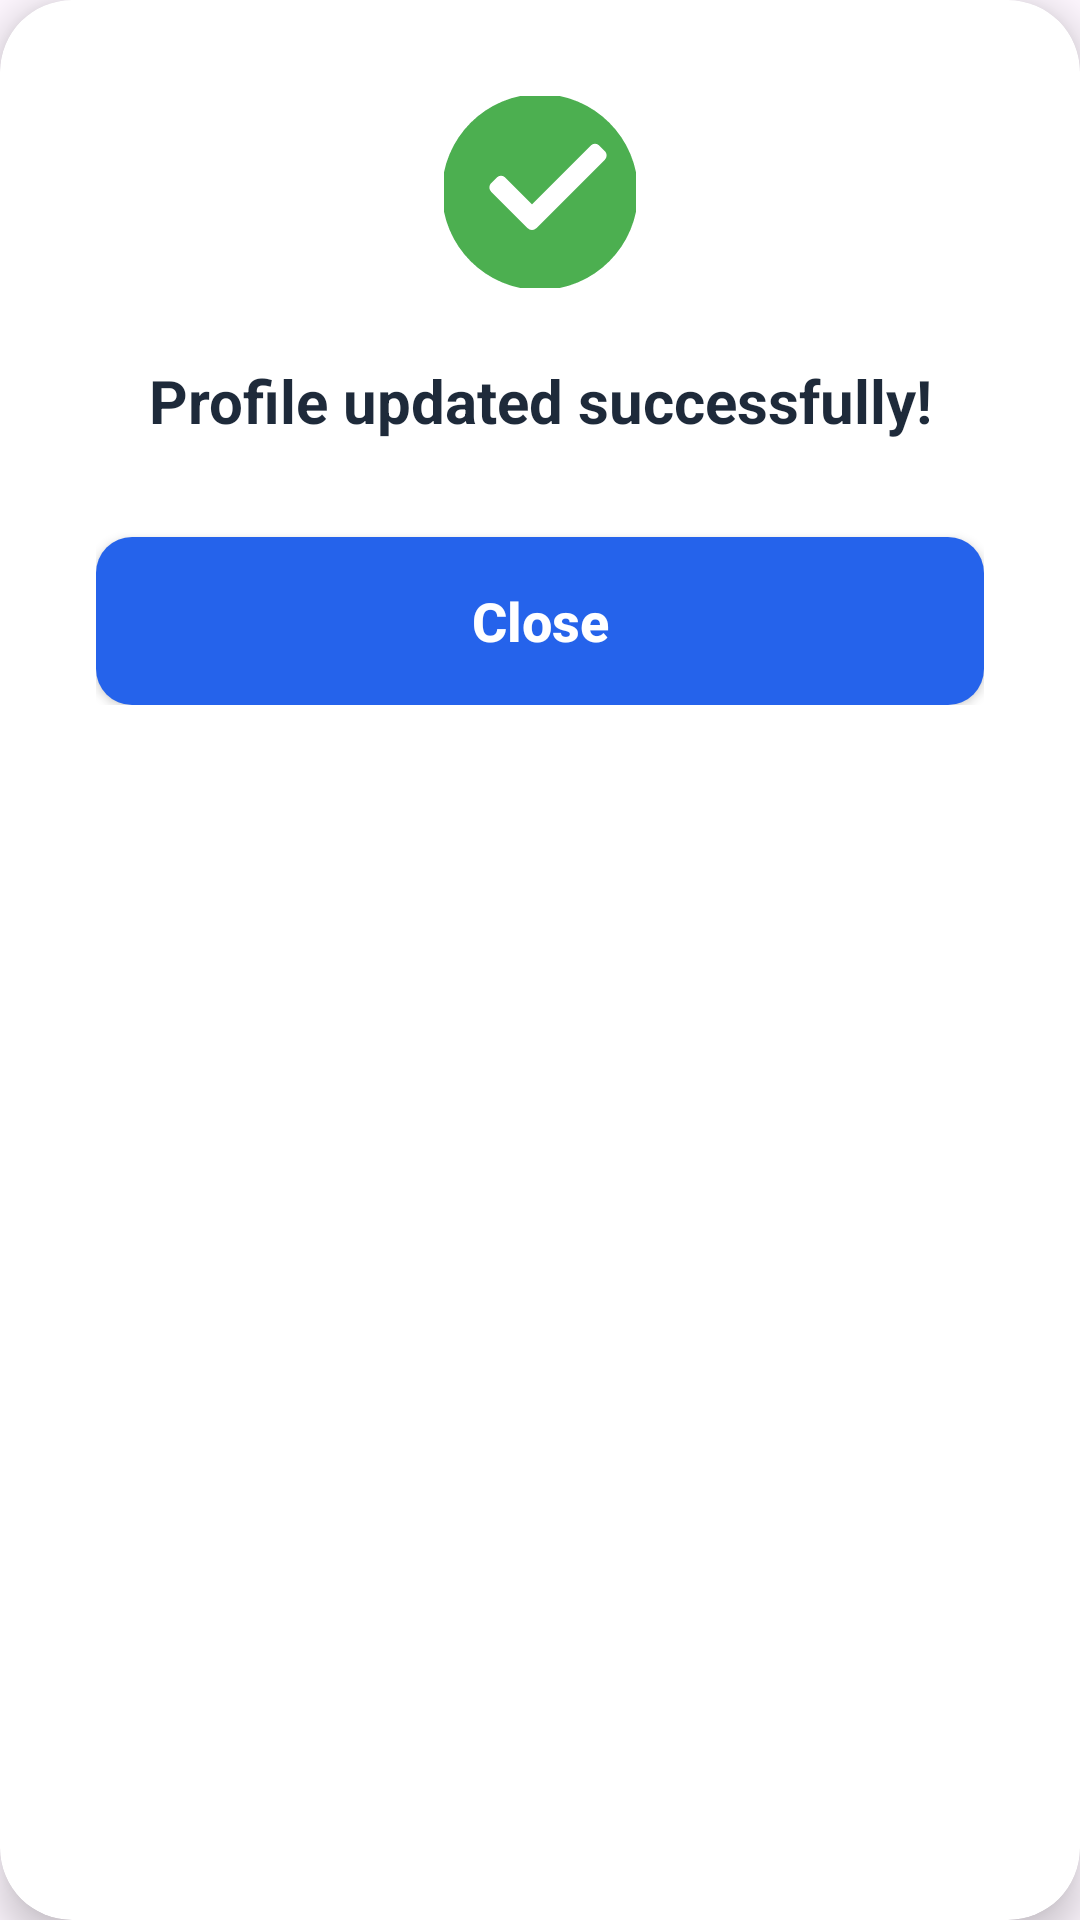

Reconstruct the res/layout file that produces this screen, plus the resources it refers to.
<!-- AndroidManifest.xml: application theme Theme.ScanmyPills -->
<!-- res/layout/dialog_success_popup.xml -->
<?xml version="1.0" encoding="utf-8"?>
<com.google.android.material.card.MaterialCardView xmlns:android="http://schemas.android.com/apk/res/android"
    xmlns:app="http://schemas.android.com/apk/res-auto"
    android:layout_width="320dp"
    android:layout_height="wrap_content"
    android:layout_gravity="center"
    app:cardBackgroundColor="@color/white"
    app:cardCornerRadius="24dp"
    app:cardElevation="8dp"
    app:strokeWidth="0dp">

    <LinearLayout
        android:layout_width="match_parent"
        android:layout_height="wrap_content"
        android:gravity="center"
        android:orientation="vertical"
        android:padding="32dp">

        <ImageView
            android:layout_width="64dp"
            android:layout_height="64dp"
            android:src="@drawable/ic_check_circle"
            app:tint="#4CAF50" />

        <TextView
            android:layout_width="wrap_content"
            android:layout_height="wrap_content"
            android:layout_marginTop="24dp"
            android:gravity="center"
            android:text="Profile updated successfully!"
            android:textColor="@color/text_dark_navy"
            android:textSize="20sp"
            android:textStyle="bold" />

        <androidx.appcompat.widget.AppCompatButton
            android:id="@+id/btnClose"
            android:layout_width="match_parent"
            android:layout_height="56dp"
            android:layout_marginTop="32dp"
            android:background="@drawable/bg_btn_gradient"
            android:backgroundTint="#2563EB"
            android:text="Close"
            android:textAllCaps="false"
            android:textColor="@color/white"
            android:textSize="18sp"
            android:textStyle="bold" />

    </LinearLayout>
</com.google.android.material.card.MaterialCardView>
<!-- resources referenced by this layout -->
<resources>
  <color name="text_dark_navy">#1E2A3A</color>
  <color name="white">#FFFFFFFF</color>
  <!-- drawable bg_btn_gradient (drawable) -->
  <?xml version="1.0" encoding="utf-8"?>
  <shape xmlns:android="http://schemas.android.com/apk/res/android">
      <gradient
          android:angle="-90"
          android:endColor="#3A82F8"
          android:startColor="#2D66C4" />
      <corners android:radius="12dp" />
  </shape>
  <!-- drawable ic_check_circle (drawable) -->
  <vector xmlns:android="http://schemas.android.com/apk/res/android"
      android:width="120dp"
      android:height="120dp"
      android:viewportWidth="24"
      android:viewportHeight="24">
      <path
          android:fillColor="#4CAF50"
          android:pathData="M12,0C5.37,0 0,5.37 0,12s5.37,12 12,12 12,-5.37 12,-12S18.63,0 12,0zM10.29,16.71l-4.58,-4.58c-0.39,-0.39 -0.39,-1.02 0,-1.41l0.71,-0.71c0.39,-0.39 1.02,-0.39 1.41,0l3.17,3.17 7.17,-7.17c0.39,-0.39 1.02,-0.39 1.41,0l0.71,0.71c0.39,0.39 0.39,1.02 0,1.41l-8.58,8.58C11.32,17.1 10.68,17.1 10.29,16.71z"
          android:strokeColor="#FFFFFF"
          android:strokeWidth="0.5" />
  </vector>
  <style name="Theme.ScanmyPills" parent="Base.Theme.ScanmyPills" />
  <style name="Base.Theme.ScanmyPills" parent="Theme.Material3.Light.NoActionBar">
          
          <item name="colorPrimary">@color/primary</item>
          <item name="colorPrimaryDark">@color/primary</item>
          <item name="colorAccent">@color/primary</item>
      </style>
  <color name="primary">#2563EB</color>
</resources>
